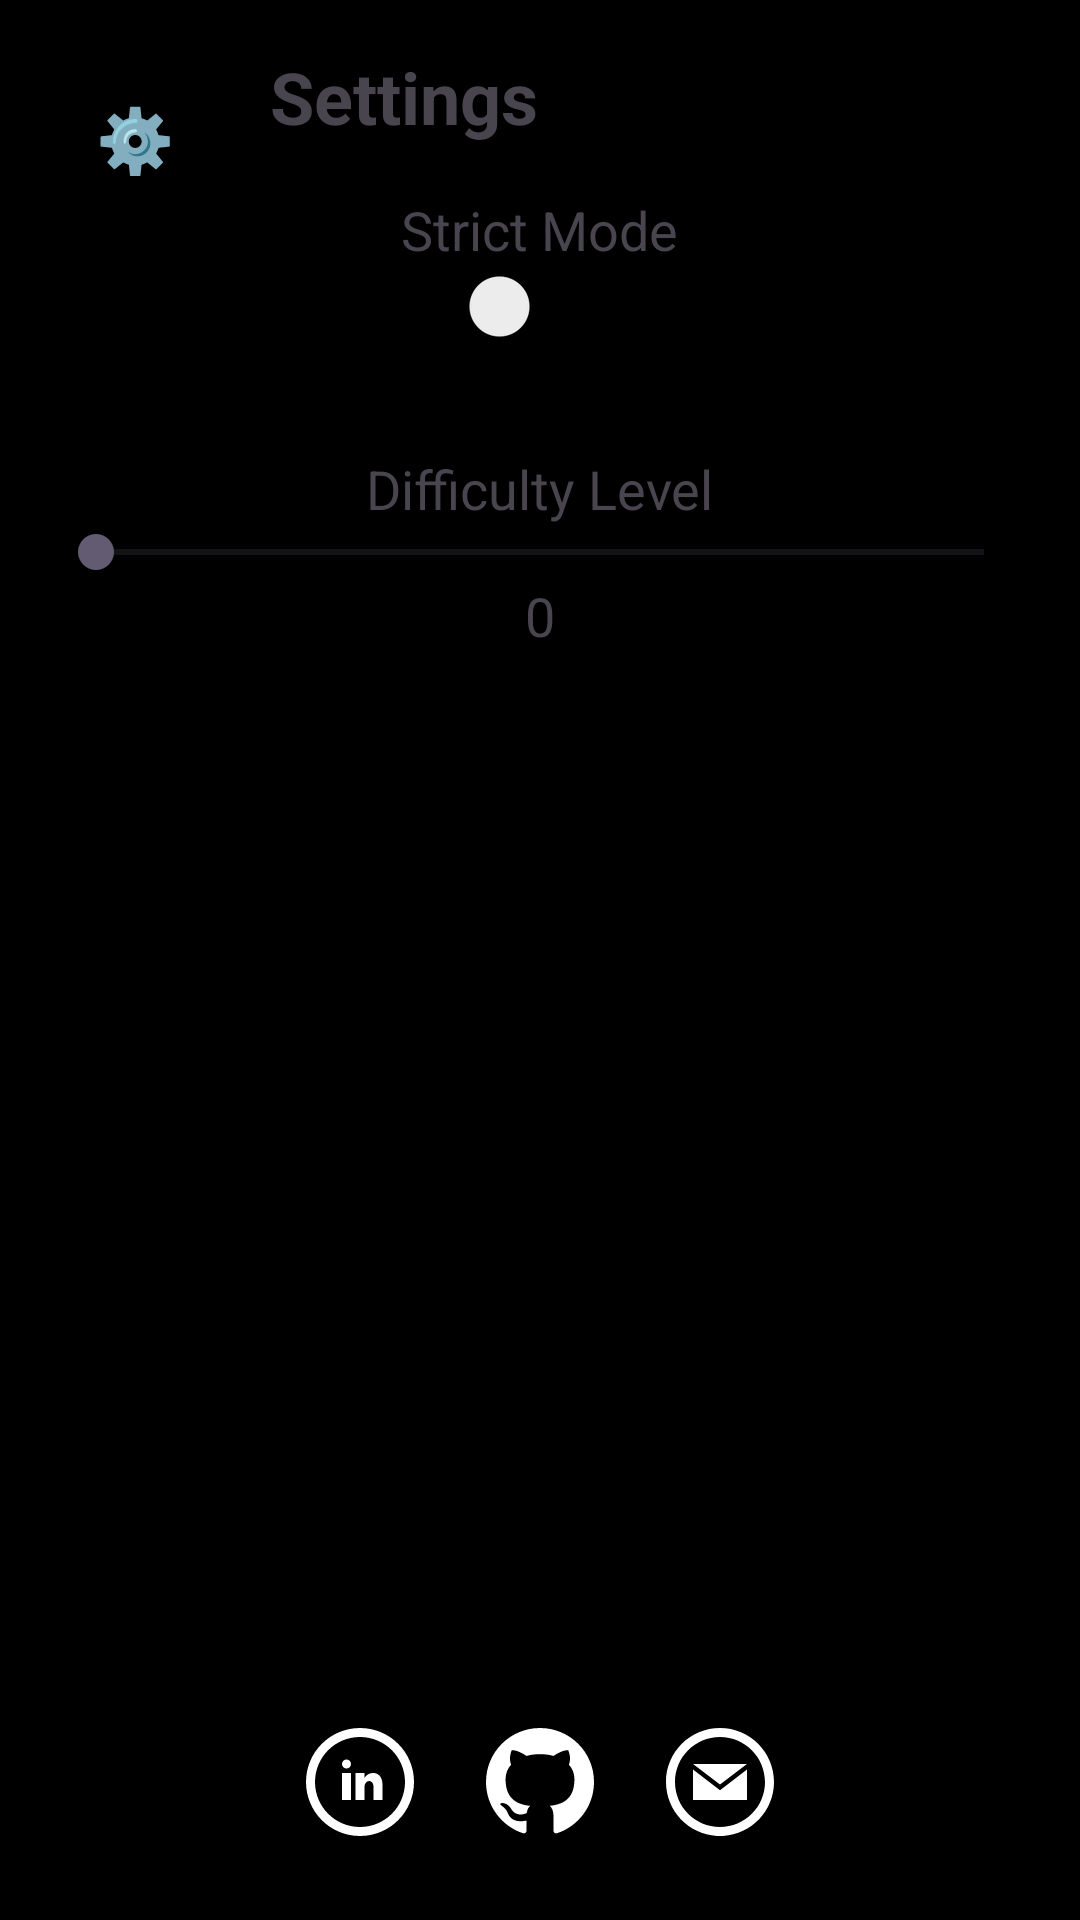

This screen was rendered from an Android layout file. Write that file and the resources it references.
<!-- AndroidManifest.xml: application theme Base.Theme.SmokeLess -->
<!-- res/layout/activity_settings.xml -->
<?xml version="1.0" encoding="utf-8"?>
<RelativeLayout xmlns:android="http://schemas.android.com/apk/res/android"
    xmlns:tools="http://schemas.android.com/tools"
    android:layout_width="match_parent"
    android:layout_height="match_parent"
    android:orientation="vertical"
    android:padding="16dp"
    tools:context=".SettingsActivity">

    <TextView
        android:id="@+id/menuIconView"
        android:layout_width="wrap_content"
        android:layout_height="wrap_content"
        android:textSize="21dp"
        android:text="⚙️"
        android:clickable="true"
        android:onClick="onMenuIconClicked"
        android:layout_margin="16dp"/>

    
    <TextView
        android:id="@+id/settingsTitle"
        android:layout_width="wrap_content"
        android:layout_height="wrap_content"
        android:text="Settings"
        android:textSize="24sp"
        android:textStyle="bold"
        android:layout_gravity="center_horizontal"
        android:layout_toEndOf="@+id/menuIconView"
        android:layout_marginStart="16dp" />

    
    <LinearLayout
        android:id="@+id/settingsStrictMode"
        android:layout_width="match_parent"
        android:layout_height="wrap_content"
        android:orientation="vertical"
        android:layout_below="@+id/settingsTitle"
        android:layout_marginTop="16dp">

        <TextView
            android:id="@+id/tvStrcitMode"
            android:layout_width="wrap_content"
            android:layout_height="wrap_content"
            android:text="Strict Mode"
            android:textSize="18sp"
            android:layout_gravity="center_horizontal" />

        <Switch
            android:id="@+id/strictModeSwitch"
            android:layout_width="wrap_content"
            android:layout_height="wrap_content"
            android:checked="false"
            android:textColor="@color/green"
            android:layout_gravity="center_horizontal" />

        <TextView
            android:id="@+id/switchStrictModeHelper"
            android:layout_width="wrap_content"
            android:layout_height="wrap_content"
            android:layout_gravity="center_horizontal" />
    </LinearLayout>

    <LinearLayout
        android:id="@+id/settingsDifficultyLevel"
        android:layout_width="match_parent"
        android:layout_height="wrap_content"
        android:orientation="vertical"
        android:layout_below="@id/settingsStrictMode"
        android:layout_marginTop="16dp">

        <TextView
            android:id="@+id/tvDifficultyLevel"
            android:layout_width="wrap_content"
            android:layout_height="wrap_content"
            android:text="Difficulty Level"
            android:textSize="18sp"
            android:layout_gravity="center_horizontal" />

        <SeekBar
            android:id="@+id/difficultyLevelSeekBar"
            android:layout_width="match_parent"
            android:layout_height="wrap_content"
            android:min="0"
            android:max="4"
            android:layout_gravity="center_horizontal" />

        <TextView
            android:id="@+id/tvDifficultyLevelValue"
            android:layout_width="wrap_content"
            android:layout_height="wrap_content"
            android:text="0"
            android:textSize="18sp"
            android:layout_gravity="center_horizontal" />
    </LinearLayout>

    
    <LinearLayout
        android:id="@+id/iconLinearLayout"
        android:layout_width="match_parent"
        android:layout_height="wrap_content"
        android:orientation="horizontal"
        android:layout_alignParentBottom="true"
        android:layout_marginTop="16dp"
        android:gravity="center">

    
    <ImageView
        android:id="@+id/linkedinIcon"
        android:layout_width="36dp"
        android:layout_height="36dp"
        android:src="@drawable/linkedin_icon"
        android:layout_margin="12dp"
    android:onClick="redirectToLinkedIn" />

        
        <ImageView
            android:id="@+id/githubIcon"
            android:layout_width="36dp"
            android:layout_height="36dp"
            android:src="@drawable/github_icon"
            android:layout_margin="12dp"
            android:onClick="redirectToGitHub" />

    
    <ImageView
        android:id="@+id/emailIcon"
        android:layout_width="36dp"
        android:layout_height="36dp"
        android:src="@drawable/email_icon"
        android:layout_margin="12dp"
        android:onClick="redirectToEmail" />
</LinearLayout>
</RelativeLayout>
<!-- resources referenced by this layout -->
<resources>
  <color name="green">#00FF0A</color>
  <!-- drawable email_icon (drawable) -->
  <?xml version="1.0" encoding="utf-8"?>
  <vector xmlns:android="http://schemas.android.com/apk/res/android"
      android:width="24dp"
      android:height="24dp"
      android:viewportWidth="24.0"
      android:viewportHeight="24.0">
      <path
          android:fillColor="#FFF"
          android:pathData="M12 2.02c5.514 0 10 4.486 10 10s-4.486 10-10 10-10-4.486-10-10 4.486-10 10-10zm0-2c-6.627 0-12 5.373-12 12s5.373 12 12 12 12-5.373 12-12-5.373-12-12-12zm0 12.55l-5.992-4.57h11.983l-5.991 4.57zm0 1.288l-6-4.629v6.771h12v-6.771l-6 4.629z"/>
  </vector>
  <!-- drawable github_icon (drawable) -->
  <?xml version="1.0" encoding="utf-8"?>
  <vector xmlns:android="http://schemas.android.com/apk/res/android"
      android:width="24dp"
      android:height="24dp"
      android:viewportWidth="24.0"
      android:viewportHeight="24.0">
      <path
          android:fillColor="#FFF"
          android:pathData="M12 0c-6.626 0-12 5.373-12 12 0 5.302 3.438 9.8 8.207 11.387.599.111.793-.261.793-.577v-2.234c-3.338.726-4.033-1.416-4.033-1.416-.546-1.387-1.333-1.756-1.333-1.756-1.089-.745.083-.729.083-.729 1.205.084 1.839 1.237 1.839 1.237 1.07 1.834 2.807 1.304 3.492.997.107-.775.418-1.305.762-1.604-2.665-.305-5.467-1.334-5.467-5.931 0-1.311.469-2.381 1.236-3.221-.124-.303-.535-1.524.117-3.176 0 0 1.008-.322 3.301 1.23.957-.266 1.983-.399 3.003-.404 1.02.005 2.047.138 3.006.404 2.291-1.552 3.297-1.23 3.297-1.23.653 1.653.242 2.874.118 3.176.77.84 1.235 1.911 1.235 3.221 0 4.609-2.807 5.624-5.479 5.921.43.372.823 1.102.823 2.222v3.293c0 .319.192.694.801.576 4.765-1.589 8.199-6.086 8.199-11.386 0-6.627-5.373-12-12-12z"/>
  </vector>
  <!-- drawable linkedin_icon (drawable) -->
  <?xml version="1.0" encoding="utf-8"?>
  <vector xmlns:android="http://schemas.android.com/apk/res/android"
      android:width="24dp"
      android:height="24dp"
      android:viewportWidth="24.0"
      android:viewportHeight="24.0">
      <path
          android:fillColor="#FFF"
          android:pathData="M12 2c5.514 0 10 4.486 10 10s-4.486 10-10 10-10-4.486-10-10 4.486-10 10-10zm0-2c-6.627 0-12 5.373-12 12s5.373 12 12 12 12-5.373 12-12-5.373-12-12-12zm-2 8c0 .557-.447 1.008-1 1.008s-1-.45-1-1.008c0-.557.447-1.008 1-1.008s1 .452 1 1.008zm0 2h-2v6h2v-6zm3 0h-2v6h2v-2.861c0-1.722 2.002-1.881 2.002 0v2.861h1.998v-3.359c0-3.284-3.128-3.164-4-1.548v-1.093z"/>
  </vector>
  <style name="Base.Theme.SmokeLess" parent="Theme.Material3.DayNight.NoActionBar">
          
          
  
          
          <item name="android:windowBackground">@android:color/black</item>
      </style>
</resources>
